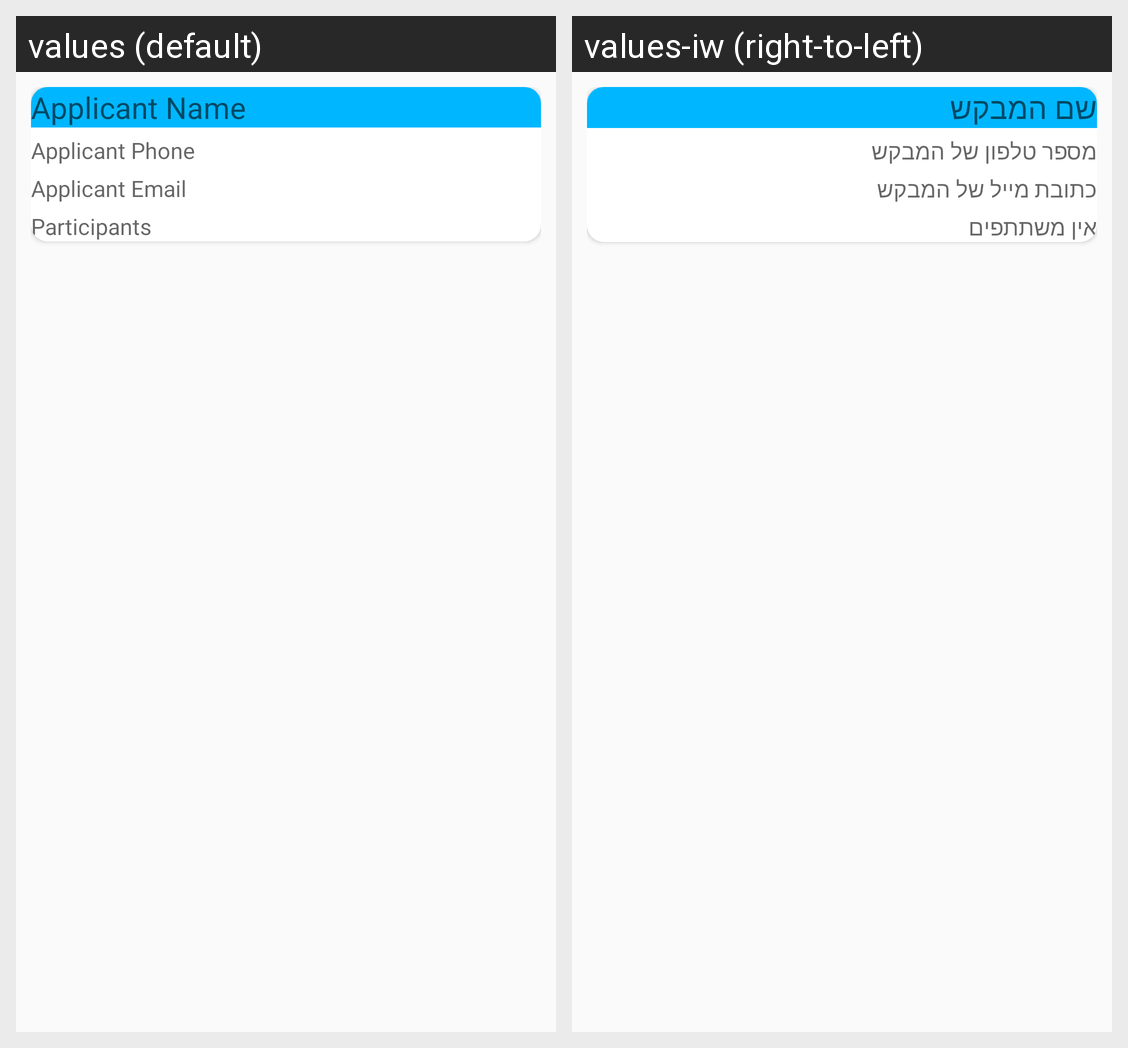

Strings drawn on this Android screen and how each of the app's shown locales translates them:
Android screen res/layout/applicant_list_item.xml rendered under 2 locales, left to right: values (default), values-iw (right-to-left). Device: Nexus 5 (rendered at 1080×1920; each locale shown at half size, 540×960, under a caption strip naming it); theme AppTheme.
Strings drawn on this screen, with the default value and each locale's value (text and hints the layout hard-codes, and strings that could not be matched under every locale, appear in the picture but are not listed):

applicant_name
  values: Applicant Name
  values-iw: שם המבקש

applicant_phone
  values: Applicant Phone
  values-iw: מספר טלפון של המבקש

applicant_mail
  values: Applicant Email
  values-iw: כתובת מייל של המבקש

applicat_participtors_num
  values: Participants
  values-iw: אין משתתפים
